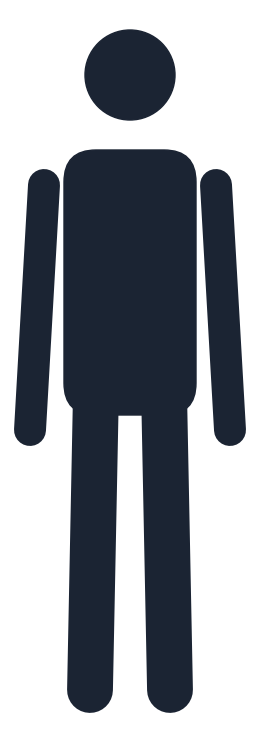

This chart was generated by the following Python code:
"""Stylised standing human pictogram (original drawing) -> 04_human_silhouette.png"""
import matplotlib
matplotlib.use("Agg")
import matplotlib.pyplot as plt
from matplotlib.patches import Circle, FancyBboxPatch

INK = "#1B2433"
fig = plt.figure(figsize=(2.4, 7.2), dpi=300)
ax = fig.add_axes([0, 0, 1, 1])
ax.set_xlim(-1.2, 1.2); ax.set_ylim(-0.1, 7.1); ax.set_aspect("equal"); ax.axis("off")

def limb(x0, y0, x1, y1, w):
    ax.plot([x0, x1], [y0, y1], color=INK, lw=w, solid_capstyle="round")

ax.add_patch(Circle((0, 6.45), 0.45, color=INK))                      # head
ax.add_patch(FancyBboxPatch((-0.66, 3.05), 1.32, 2.65,                 # torso
             boxstyle="round,pad=0,rounding_size=0.32", color=INK))
limb(-0.86, 5.35, -1.0, 2.9, 23); limb(0.86, 5.35, 1.0, 2.9, 23)  # arms
limb(-0.34, 3.3, -0.40, 0.3, 33);  limb(0.34, 3.3, 0.40, 0.3, 33)   # legs
fig.savefig("04_human_silhouette.png", transparent=True)
